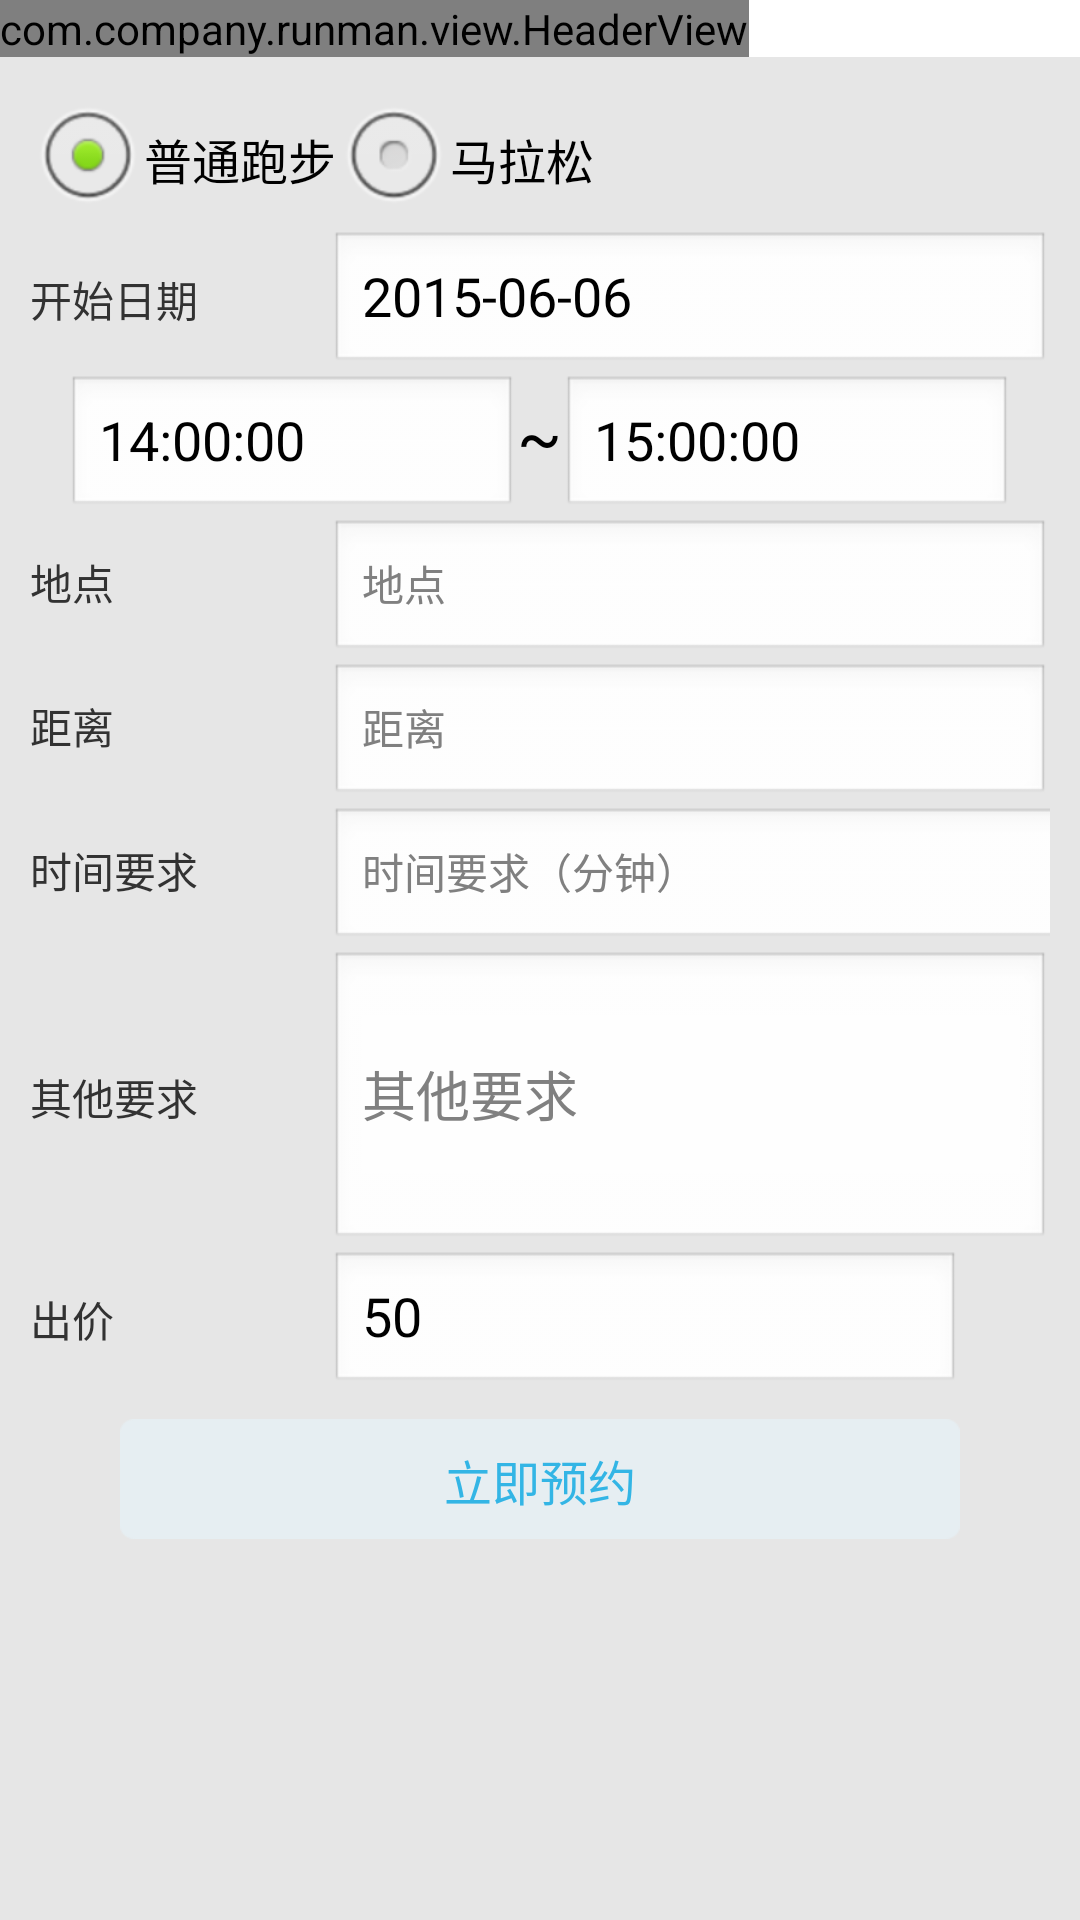

Reconstruct the res/layout file that produces this screen, plus the resources it refers to.
<!-- AndroidManifest.xml: application theme AppTheme -->
<!-- res/layout/training_plan_edit_layout.xml -->
<?xml version="1.0" encoding="utf-8"?>
<LinearLayout xmlns:android="http://schemas.android.com/apk/res/android"
              android:orientation="vertical"
              android:layout_width="match_parent"
              android:layout_height="match_parent">
    <com.company.runman.view.HeaderView android:layout_width="wrap_content"
                                           android:layout_height="wrap_content"/>
    <ScrollView android:layout_width="match_parent"
                android:layout_height="match_parent"
                android:background="@color/monitor_bg_color">
        <LinearLayout style="@style/CommonBackgroundStyle">
            <RadioGroup
                    android:layout_width="fill_parent"
                    android:layout_height="wrap_content" android:orientation="horizontal"
                    android:layout_gravity="center_horizontal">
                <RadioButton
                        android:layout_width="wrap_content"
                        android:layout_height="wrap_content"
                        android:text="普通跑步"
                        android:id="@+id/exercise_mode1" android:checked="true"/>
                <RadioButton
                        android:layout_width="wrap_content"
                        android:layout_height="wrap_content"
                        android:text="马拉松"
                        android:id="@+id/exercise_mode2"/>
            </RadioGroup>
        <LinearLayout
                android:orientation="horizontal"
                android:layout_width="fill_parent"
                android:layout_height="fill_parent">
            <TextView
                    android:layout_width="100dp"
                    android:layout_height="wrap_content"
                    android:textAppearance="?android:attr/textAppearanceSmall"
                    android:text="开始日期"
                    />
            <EditText
                    android:layout_width="fill_parent"
                    android:layout_height="wrap_content"
                    android:inputType="time"
                    android:ems="10"
                    android:id="@+id/start_date" android:editable="true" android:enabled="true" android:focusable="true"
                    android:hint="开始日期" android:text="2015-06-06"/>
</LinearLayout>

            <LinearLayout
                    android:orientation="horizontal"
                    android:layout_width="wrap_content"
                    android:layout_height="fill_parent" android:layout_gravity="center_horizontal">
                <EditText
                    android:layout_width="150dp"
                    android:layout_height="wrap_content"
                    android:inputType="time"
                    android:ems="10"
                    android:id="@+id/start_time" android:editable="true" android:enabled="true" android:focusable="true"
                    android:hint="开始时间" android:text="14:00:00"/>
                <TextView
                        android:layout_width="wrap_content"
                        android:layout_height="wrap_content"
                        android:textAppearance="?android:attr/textAppearanceLarge"
                        android:text="~"
                        android:id="@+id/textView2"/>
                <EditText
                        android:layout_width="150dp"
                        android:layout_height="wrap_content"
                        android:inputType="time"
                        android:ems="10"
                        android:id="@+id/end_time" android:editable="true" android:enabled="true" android:focusable="true"
                        android:hint="结束时间" android:text="15:00:00"/>
            </LinearLayout>

        <LinearLayout
                android:orientation="horizontal"
                android:layout_width="fill_parent"
                android:layout_height="fill_parent">
            <TextView
                    android:layout_width="100dp"
                    android:layout_height="wrap_content"
                    android:textAppearance="?android:attr/textAppearanceSmall"
                    android:text="地点"
                    />
            <EditText style="@style/RegisterEditTextViewStyle"
                      android:id="@+id/place"
                      android:hint="地点"/>
</LinearLayout>
            <LinearLayout
                    android:orientation="horizontal"
                    android:layout_width="fill_parent"
                    android:id="@+id/runKM_layout"
                    android:layout_height="fill_parent">
                <TextView
                        android:layout_width="100dp"
                        android:layout_height="wrap_content"
                        android:textAppearance="?android:attr/textAppearanceSmall"
                        android:text="距离"
                        />
                <EditText style="@style/RegisterEditTextViewStyle"
                          android:id="@+id/runKM"
                          android:hint="距离" android:inputType="number"/>

            </LinearLayout>



            <LinearLayout
                    android:id="@+id/run_times_layout"
                    android:orientation="horizontal"
                    android:layout_width="fill_parent"
                    android:layout_height="fill_parent">
                <TextView
                        android:layout_width="100dp"
                        android:layout_height="wrap_content"
                        android:textAppearance="?android:attr/textAppearanceSmall"
                        android:text="时间要求"
                        />
                <EditText style="@style/RegisterEditTextViewStyle"
                          android:id="@+id/run_times"
                          android:hint="时间要求（分钟）" android:layout_width="364dp" android:inputType="number"/>
            </LinearLayout>



            <LinearLayout
                    android:orientation="horizontal"
                    android:layout_width="fill_parent"
                    android:layout_height="fill_parent">
                <TextView
                        android:layout_width="100dp"
                        android:layout_height="wrap_content"
                        android:textAppearance="?android:attr/textAppearanceSmall"
                        android:text="其他要求"
                        />
                <EditText
                        android:layout_width="fill_parent"
                        android:layout_height="100dp"
                        android:inputType="textMultiLine"
                        android:ems="10"
                        android:id="@+id/context" android:hint="其他要求" android:maxLines="10"/>
            </LinearLayout>

            <LinearLayout
                    android:orientation="horizontal"
                    android:layout_width="fill_parent"
                    android:layout_height="fill_parent">
                <TextView
                        android:layout_width="100dp"
                        android:layout_height="wrap_content"
                        android:textAppearance="?android:attr/textAppearanceSmall"
                        android:text="出价"
                        android:id="@+id/textView"/>
                <EditText
                        android:layout_width="wrap_content"
                        android:layout_height="wrap_content"
                        android:inputType="numberDecimal"
                        android:ems="10"
                        android:id="@+id/price" android:editable="true" android:enabled="true" android:text="50"
                        android:hint="出价"/>
            </LinearLayout>
            <TextView
                    android:text="立即预约"
                    android:id="@+id/save_btn" android:clickable="true" android:layout_width="fill_parent"
                      style="@style/CommonButtonStyle"/>
        </LinearLayout>
    </ScrollView>
    <ImageView
            android:layout_width="wrap_content"
            android:layout_height="wrap_content"
            android:id="@+id/imageView" android:layout_gravity="center_horizontal"/>
</LinearLayout>
<!-- resources referenced by this layout -->
<resources>
  <color name="monitor_bg_color">#e6e6e6</color>
  <style name="CommonBackgroundStyle">
          <item name="android:layout_width">match_parent</item>
          <item name="android:layout_height">match_parent</item>
          <item name="android:padding">10dp</item>
          <item name="android:background">@color/monitor_bg_color</item>
          <item name="android:orientation">vertical</item>
      </style>
  <style name="CommonButtonStyle">
          <item name="android:layout_width">match_parent</item>
          <item name="android:layout_height">@dimen/login_btn_height</item>
          <item name="android:layout_marginLeft">@dimen/login_username_margin_left</item>
          <item name="android:layout_marginRight">@dimen/login_username_margin_right</item>
          <item name="android:layout_marginTop">@dimen/login_register_btn_margin_top</item>
          <item name="android:layout_gravity">center_horizontal</item>
          <item name="android:gravity">center</item>
          <item name="android:textColor">@drawable/login_btn_text_selector</item>
          <item name="android:background">@drawable/login_btn_selector</item>
          <item name="android:textSize">@dimen/login_btn_text_size</item>
      </style>
  <style name="RegisterEditTextViewStyle">
          <item name="android:layout_width">match_parent</item>
          <item name="android:layout_height">wrap_content</item>
          <item name="android:textSize">14sp</item>
          <item name="android:singleLine">true</item>
          <item name="android:textColor">@color/black</item>
      </style>
  <style name="AppTheme" parent="AppBaseTheme">
          
          <item name="android:screenOrientation">portrait</item>
          
      </style>
  <dimen name="login_btn_height">40dip</dimen>
  <dimen name="login_username_margin_left">30dip</dimen>
  <dimen name="login_username_margin_right">30dip</dimen>
  <dimen name="login_register_btn_margin_top">8dip</dimen>
  <!-- drawable login_btn_text_selector (drawable) -->
  <?xml version="1.0" encoding="utf-8"?>
  <selector xmlns:android="http://schemas.android.com/apk/res/android">
      <item android:state_pressed="true" android:color="#ffffffff"/>
      <item android:state_focused="true" android:color="#ffffffff"/>
      <item android:color="#ff33b5e5"/>
  </selector>
  <!-- drawable login_btn_selector (drawable) -->
  <?xml version="1.0" encoding="utf-8"?>
  <selector xmlns:android="http://schemas.android.com/apk/res/android">
      <item android:state_focused="true" android:drawable="@drawable/login_reg_btn_bg_pressed"/>
      <item android:state_pressed="true" android:drawable="@drawable/login_reg_btn_bg_pressed"/>
      <item android:drawable="@drawable/login_reg_btn_bg"/>
  </selector>
  <dimen name="login_btn_text_size">16sp</dimen>
  <color name="black">#000000</color>
  <style name="AppBaseTheme" parent="android:Theme.Light.NoTitleBar">
          <item name="android:windowBackground">@android:color/transparent</item>
      </style>
</resources>
